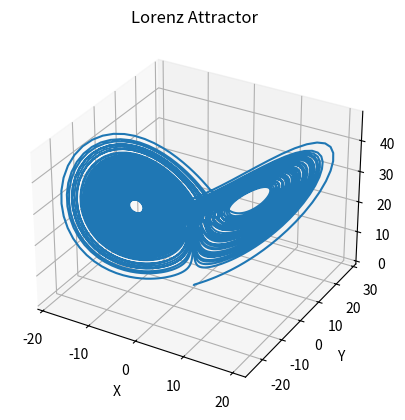

Here is the Python script that generated this plot:
import numpy as np
import matplotlib.pyplot as plt

# Define the Lorenz system
def lorenz(state, sigma=10.0, rho=28.0, beta=8.0/3.0):
    x, y, z = state
    dxdt = sigma * (y - x)
    dydt = x * (rho - z) - y
    dzdt = x * y - beta * z
    return np.array([dxdt, dydt, dzdt])

# Runge-Kutta 4th order integrator
def rk4_step(state, dt, sigma, rho, beta):
    k1 = lorenz(state, sigma, rho, beta)
    k2 = lorenz(state + 0.5 * dt * k1, sigma, rho, beta)
    k3 = lorenz(state + 0.5 * dt * k2, sigma, rho, beta)
    k4 = lorenz(state + dt * k3, sigma, rho, beta)
    return state + (dt / 6.0) * (k1 + 2 * k2 + 2 * k3 + k4)

# Simulation parameters
sigma = 10.0
rho = 28.0
beta = 8.0 / 3.0
dt = 0.01
num_steps = 10000

# Initial condition
state = np.array([0.1, 0.0, 0.0])
trajectory = np.zeros((num_steps + 1, 3))
trajectory[0] = state

# Integrate the Lorenz system
for i in range(1, num_steps + 1):
    state = rk4_step(state, dt, sigma, rho, beta)
    trajectory[i] = state

# Plotting
fig = plt.figure()
ax = fig.add_subplot(111, projection='3d')
ax.plot(trajectory[:,0], trajectory[:,1], trajectory[:,2])
ax.set_title("Lorenz Attractor")
ax.set_xlabel("X")
ax.set_ylabel("Y")
ax.set_zlabel("Z")
plt.show()
